Run: headless pygame with SDL's dummy video driver; simulated clock (each Clock.tick advances the game by its frame time, no real sleeping); random seed 0; keys injected as events and as key.get_pressed() state; no mouse input.
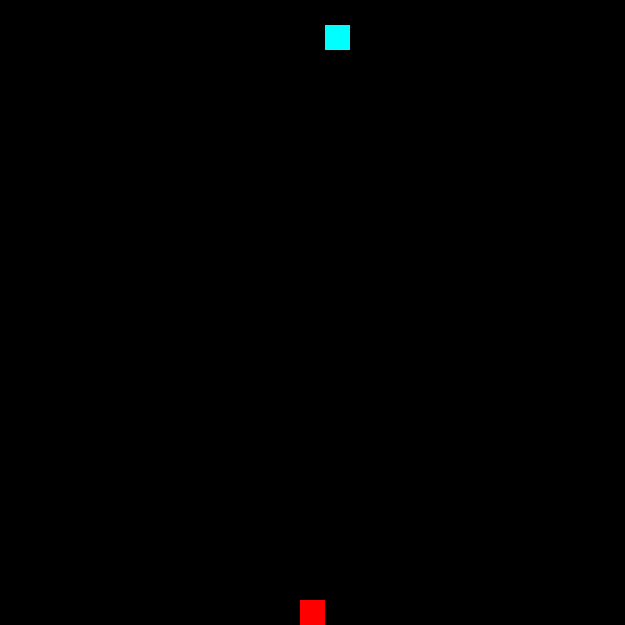
Frame 1 of 4 · flips 1–60 · no input
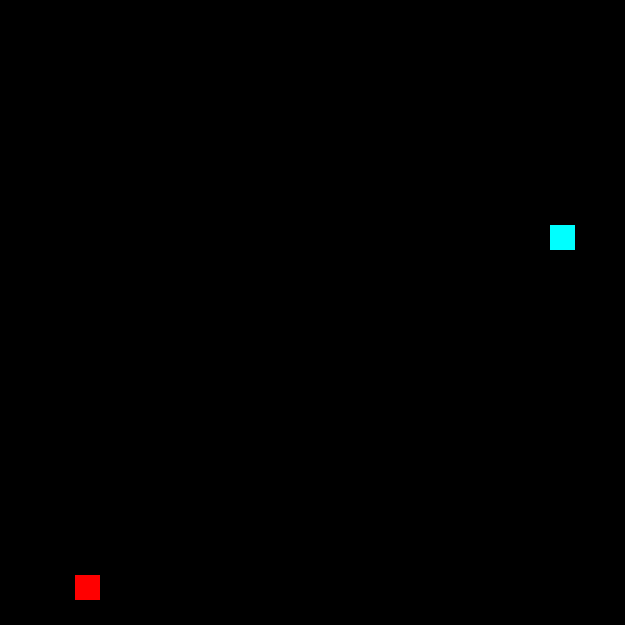
Frame 2 of 4 · flips 61–180 · tapped SPACE, RETURN · held RIGHT (→), D
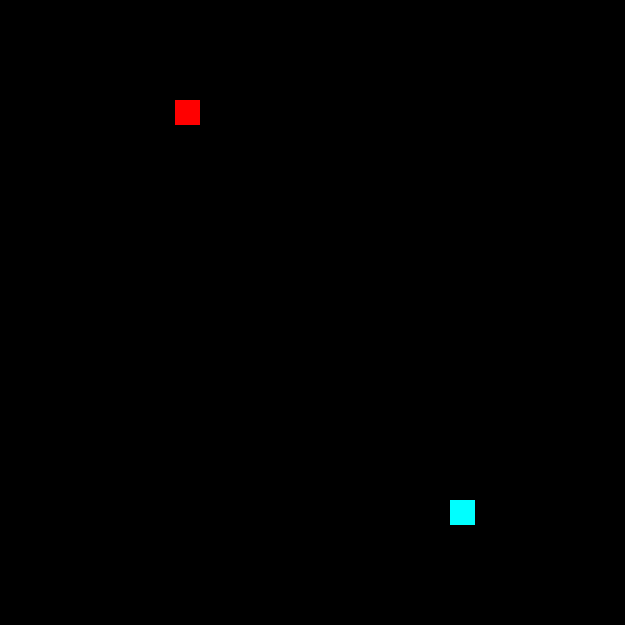
Frame 3 of 4 · flips 181–300 · held DOWN (↓), S
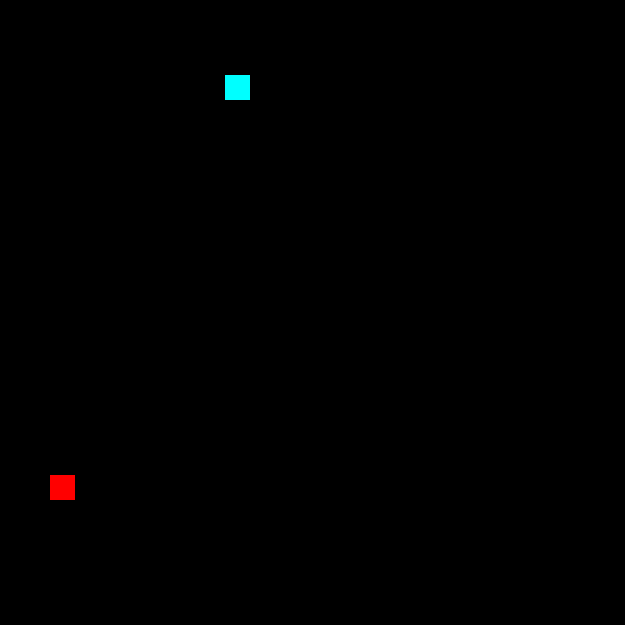
Frame 4 of 4 · flips 301–420 · held LEFT (←), A, UP (↑), W

The pygame program that drew these frames:

import pygame
import random
from sys import exit #terminate the program


ROWS = 25
COLUMNS = ROWS

TILE_SIZE=25

GAME_WIDTH = TILE_SIZE * COLUMNS
GAME_HEIGHT = TILE_SIZE * ROWS


def get_random(limit):
    return random.randint(0, limit-1) * TILE_SIZE


pygame.init()                                               #always needed to initialize pygame
window = pygame.display.set_mode((GAME_WIDTH, GAME_HEIGHT)) #create game window
pygame.display.set_caption("Snake")                         #title of the window
clock = pygame.time.Clock()                                 #used for the frame rate

food = pygame.Rect(get_random(COLUMNS),get_random(ROWS),TILE_SIZE,TILE_SIZE)
snake = []
snake.append(pygame.Rect(get_random(COLUMNS),get_random(ROWS),TILE_SIZE,TILE_SIZE)) #head
snake_velocity = (0,0)




#game loop
while True:
    for event in pygame.event.get():    #listen for all user events (button, key, mouse)
        if event.type == pygame.QUIT:   #user clicks on x button of window
            pygame.quit()               #exit pygame
            exit()       
        if event.type == pygame.KEYDOWN:
            if event.key in (pygame.K_UP, pygame.K_w):
                snake_velocity = (0, -TILE_SIZE)
            elif event.key in (pygame.K_DOWN, pygame):
                snake_velocity = (0, TILE_SIZE)
            elif event.key in (pygame.K_LEFT, pygame.K_a):
                snake_velocity = (-TILE_SIZE, 0)
            elif event.key in (pygame.K_RIGHT,pygame.K_d):
                snake_velocity = (TILE_SIZE, 0)
                           #terminate the python program completely
    #move
    

    for i in range(len(snake)-1,0,-1):
        snake[i] = snake[i-1].copy()
    snake[0].move_ip(snake_velocity)


    if(snake[0].center == food.center):
        snake.append(food)
        food = pygame.Rect(get_random(COLUMNS),get_random(ROWS),TILE_SIZE,TILE_SIZE)


    if not window.get_rect().contains(snake[0]):
        snake.clear()
        snake.append(pygame.Rect(get_random(COLUMNS),get_random(ROWS),TILE_SIZE,TILE_SIZE))
        food = food = pygame.Rect(get_random(COLUMNS),get_random(ROWS),TILE_SIZE,TILE_SIZE)
    #draw
    window.fill("black")
    pygame.draw.rect(window, "red", food)

    for snake_part in snake:
        pygame.draw.rect(window, "cyan", snake_part)
    pygame.display.update()             #refresh game window
    clock.tick(10)                      #10 frames per second (fps)
